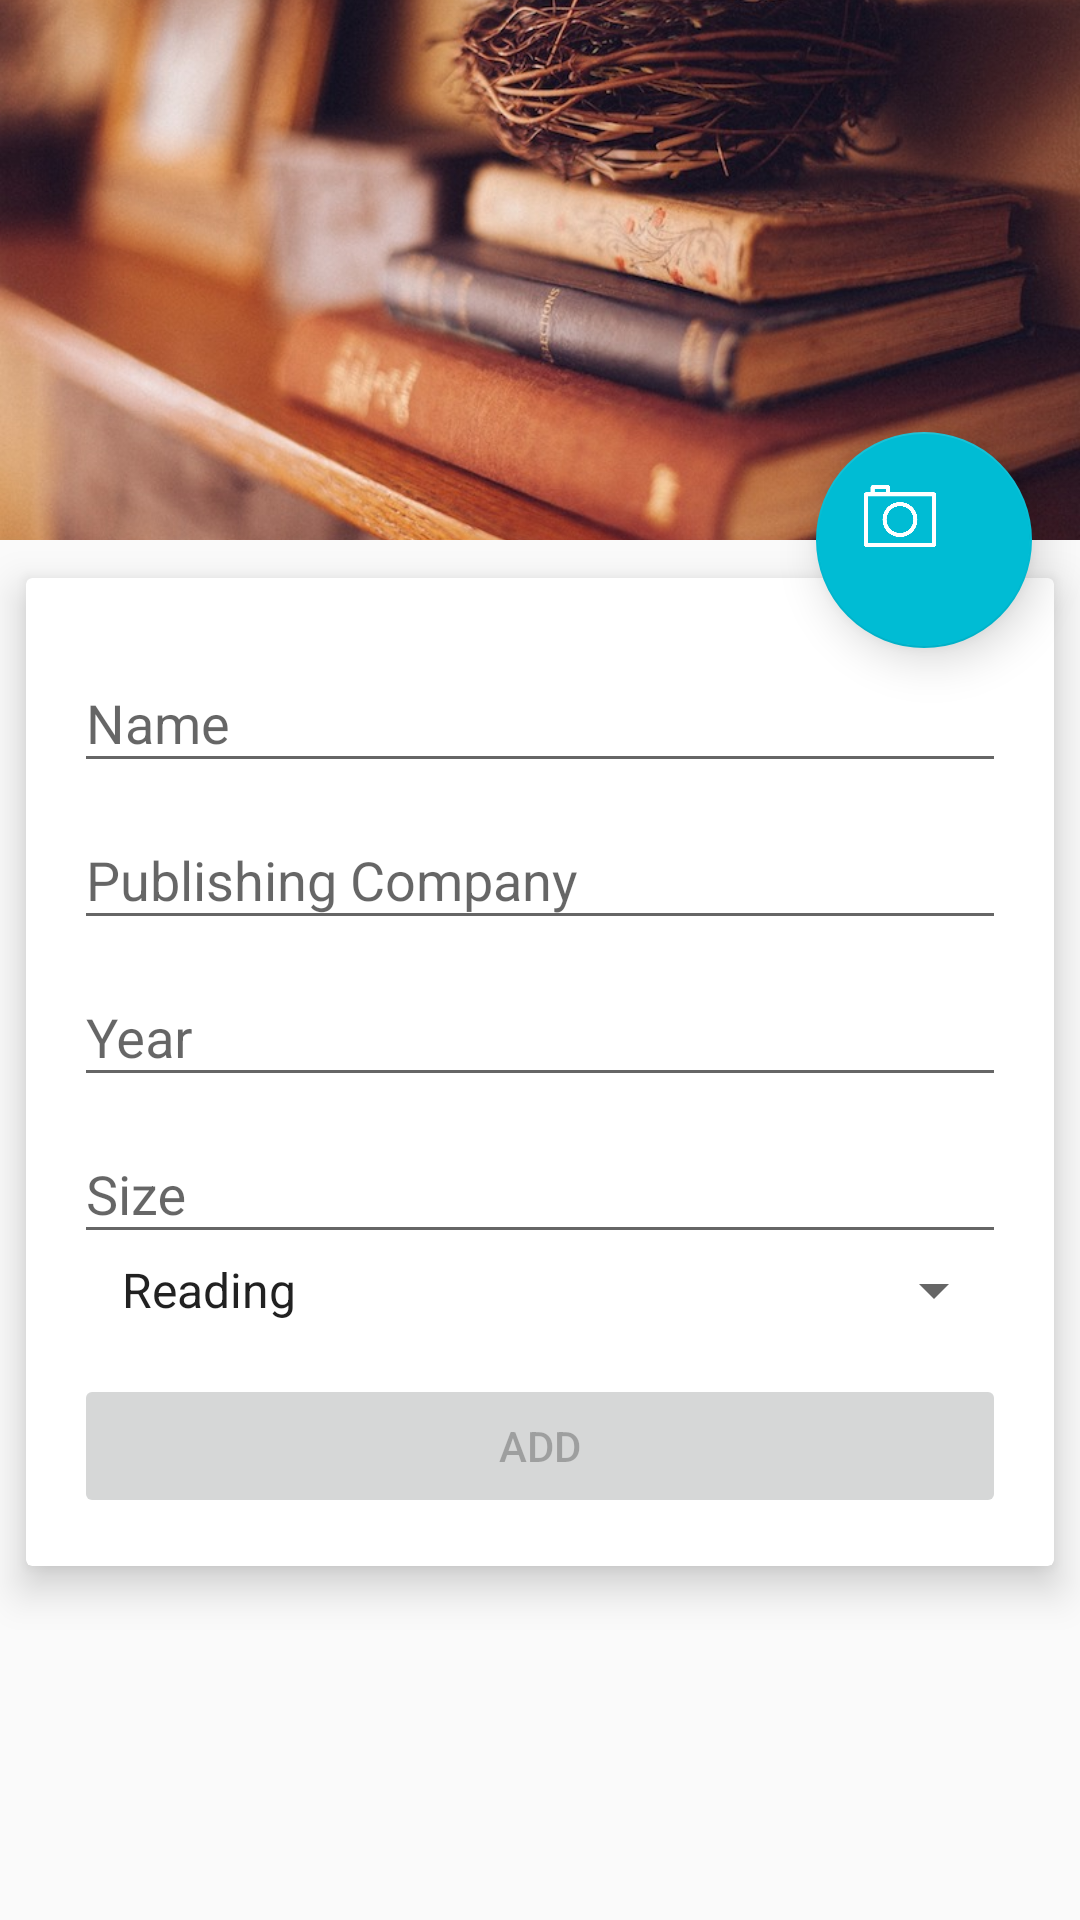

Reconstruct the res/layout file that produces this screen, plus the resources it refers to.
<!-- AndroidManifest.xml: application theme NoActionBar -->
<!-- res/layout/fragment_cadastro_livro.xml -->
<?xml version="1.0" encoding="utf-8"?>
<android.support.design.widget.CoordinatorLayout xmlns:android="http://schemas.android.com/apk/res/android"
    xmlns:app="http://schemas.android.com/apk/res-auto"
    xmlns:card_view="http://schemas.android.com/apk/res-auto"
    xmlns:tools="http://schemas.android.com/tools"
    android:layout_width="match_parent"
    android:layout_height="match_parent"
    android:orientation="vertical"
    tools:context=".fragments.ListFragment">

    <android.support.design.widget.AppBarLayout
        android:id="@+id/app_bar_layout"
        android:layout_width="match_parent"
        android:layout_height="180dp">

        <android.support.design.widget.CollapsingToolbarLayout
            android:id="@+id/collapsing_toolbar"
            android:layout_width="match_parent"
            android:layout_height="match_parent"
            android:fitsSystemWindows="true"
            app:contentScrim="?attr/colorPrimary"
            app:expandedTitleMarginEnd="64dp"
            app:expandedTitleMarginStart="48dp"
            app:layout_scrollFlags="scroll|exitUntilCollapsed">

            <ImageView
                android:id="@+id/imageBackground"
                android:layout_width="match_parent"
                android:layout_height="wrap_content"
                android:fitsSystemWindows="true"
                android:scaleType="centerCrop"
                android:src="@drawable/book"
                app:layout_collapseMode="parallax" />

            <android.support.v7.widget.Toolbar
                android:id="@+id/toolbar"
                android:layout_width="match_parent"
                android:layout_height="?attr/actionBarSize"
                app:layout_collapseMode="pin"
                app:popupTheme="@style/ThemeOverlay.AppCompat.Light" />

        </android.support.design.widget.CollapsingToolbarLayout>
    </android.support.design.widget.AppBarLayout>

    <RelativeLayout
        app:layout_behavior="@string/appbar_scrolling_view_behavior"
        android:layout_width="match_parent"
        android:layout_height="match_parent">

        <ScrollView
            android:layout_width="match_parent"
            android:layout_height="match_parent">
            <android.support.v7.widget.CardView
                android:layout_width="match_parent"
                android:layout_height="wrap_content"
                android:layout_centerHorizontal="true"
                app:cardElevation="8dp"
                app:cardUseCompatPadding="true">

                <LinearLayout
                    android:layout_width="match_parent"
                    android:layout_height="wrap_content"
                    android:orientation="vertical"
                    android:padding="16dp">


                    <android.support.design.widget.TextInputLayout
                        android:id="@+id/nomeLivro"
                        android:layout_width="match_parent"
                        android:layout_height="wrap_content"
                        android:hint="@string/nome_do_livro">

                        <EditText
                            android:layout_width="match_parent"
                            android:layout_height="wrap_content"
                            android:singleLine="true" />

                    </android.support.design.widget.TextInputLayout>

                    <android.support.design.widget.TextInputLayout
                        android:id="@+id/editoraLivro"
                        android:layout_width="match_parent"
                        android:layout_height="wrap_content"
                        android:hint="@string/editora">

                        <EditText
                            android:layout_width="match_parent"
                            android:layout_height="wrap_content"
                            android:singleLine="true" />

                    </android.support.design.widget.TextInputLayout>


                    <android.support.design.widget.TextInputLayout
                        android:id="@+id/anoLivro"
                        android:layout_width="match_parent"
                        android:layout_height="wrap_content"
                        android:hint="@string/ano">

                        <EditText
                            android:layout_width="match_parent"
                            android:layout_height="wrap_content"
                            android:inputType="datetime" />

                    </android.support.design.widget.TextInputLayout>

                    <android.support.design.widget.TextInputLayout
                        android:id="@+id/totalPaginasLivro"
                        android:layout_width="match_parent"
                        android:layout_height="wrap_content"
                        android:hint="@string/total_de_p_ginas">

                        <EditText
                            android:layout_width="match_parent"
                            android:layout_height="wrap_content"
                            android:inputType="numberDecimal" />

                    </android.support.design.widget.TextInputLayout>

                    <Spinner
                        android:id="@+id/categorias"
                        android:layout_width="match_parent"
                        android:layout_height="wrap_content"
                        android:entries="@array/categorie_array"
                        android:prompt="@string/categorie_prompt"
                        android:theme="?attr/spinnerDropDownItemStyle" />

                    <Button
                        android:id="@+id/btnCadastroLivro"
                        android:layout_width="match_parent"
                        android:layout_height="match_parent"
                        android:layout_marginTop="16dp"
                        android:clickable="true"
                        android:enabled="false"
                        android:text="@string/cadastrar" />

                </LinearLayout>

            </android.support.v7.widget.CardView>

        </ScrollView>



    </RelativeLayout>

    <android.support.design.widget.FloatingActionButton
        android:layout_width="72dp"
        android:id="@+id/btnFloat"
        android:layout_height="72dp"
        app:rippleColor="@color/primary"
        android:clickable="true"
        android:layout_marginRight="16dp"
        android:src="@drawable/photo"
        app:elevation="9dp"
        app:layout_anchor="@id/app_bar_layout"
        app:layout_anchorGravity="bottom|right|end" />

</android.support.design.widget.CoordinatorLayout>
<!-- resources referenced by this layout -->
<resources>
  <string-array name="categorie_array">
          <item>Reading</item>
          <item>Finalized</item>
          <item>To Read</item>
      </string-array>
  <color name="primary">#795548</color>
  <!-- drawable book: jpg bitmap (drawable, 101638 bytes) -->
  <!-- drawable photo: png bitmap (drawable, 8210 bytes) -->
  <string name="ano">Year</string>
  <string name="cadastrar">ADD</string>
  <string name="categorie_prompt">Escolha uma categoria</string>
  <string name="editora">Publishing Company</string>
  <string name="nome_do_livro">Name</string>
  <string name="total_de_p_ginas">Size</string>
  <style name="NoActionBar" parent="Theme.AppCompat.Light.NoActionBar">
          <item name="android:windowActionBar">false</item>
          <item name="android:windowNoTitle">true</item>
          <item name="colorPrimary">@color/primary</item>
          <item name="colorPrimaryDark">@color/primary_dark</item>
          <item name="colorAccent">@color/accent</item>
          <item name="preferenceTheme">@style/PreferenceThemeOverlay.v14.Material</item>
      </style>
  <color name="primary_dark">#5D4037</color>
  <color name="accent">#00BCD4</color>
</resources>
